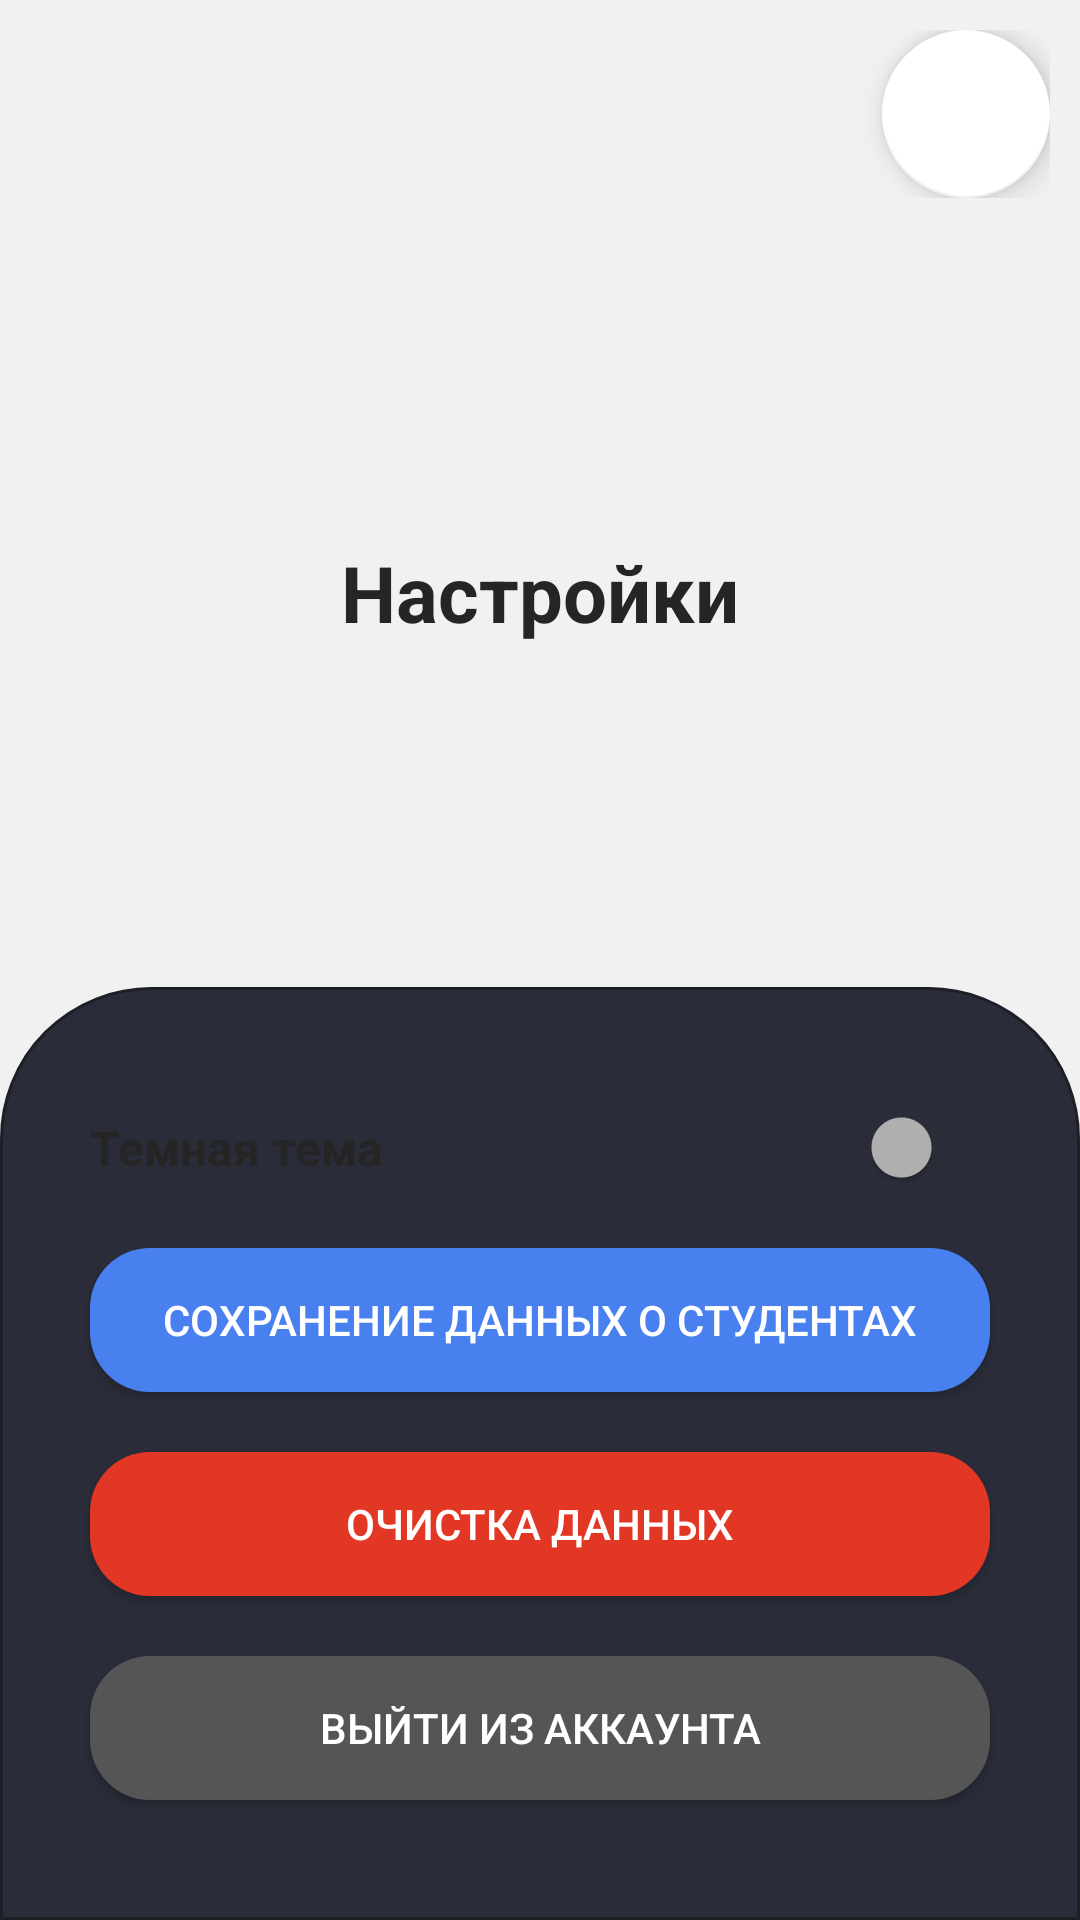

Write the Android layout XML for this screen, with the resource values it uses.
<!-- AndroidManifest.xml: application theme Theme.StudentsMarks -->
<!-- res/layout/fragment_settings.xml -->
<?xml version="1.0" encoding="utf-8"?>
<androidx.constraintlayout.widget.ConstraintLayout xmlns:android="http://schemas.android.com/apk/res/android"
    xmlns:tools="http://schemas.android.com/tools"
    android:layout_width="match_parent"
    android:layout_height="match_parent"
    xmlns:app="http://schemas.android.com/apk/res-auto"
    tools:context=".settingsactivity.homefragments.SettingsFragment">

    <androidx.constraintlayout.widget.ConstraintLayout
        android:id="@+id/constraintLayout"
        android:layout_width="match_parent"
        android:layout_height="wrap_content"
        app:layout_constraintEnd_toEndOf="parent"
        app:layout_constraintStart_toStartOf="parent"
        app:layout_constraintTop_toTopOf="parent"
        android:layout_marginHorizontal="10dp"
        android:layout_marginTop="10dp"
        >

        <com.google.android.material.floatingactionbutton.FloatingActionButton
            android:id="@+id/goInfo"
            android:layout_width="wrap_content"
            android:layout_height="wrap_content"
            android:layout_gravity="right|top"
            android:src="@drawable/outline_info_24"
            app:backgroundTint="?attr/colorPrimaryVariant"
            app:layout_constraintBottom_toBottomOf="parent"
            app:layout_constraintEnd_toEndOf="parent"
            app:tint="?attr/colorSecondaryVariant" />
    </androidx.constraintlayout.widget.ConstraintLayout>
    <TextView
        android:id="@+id/textView7"
        android:layout_width="wrap_content"
        android:layout_height="wrap_content"
        android:text="Настройки"
        android:textColor="?attr/colorSecondaryVariant"
        android:textSize="26sp"
        android:textStyle="bold"
        app:layout_constraintBottom_toTopOf="@+id/settingsLinear"
        app:layout_constraintEnd_toEndOf="parent"
        app:layout_constraintStart_toStartOf="parent"
        app:layout_constraintTop_toBottomOf="@+id/constraintLayout" />


    <LinearLayout
        android:id="@+id/settingsLinear"
        android:layout_width="match_parent"
        android:layout_height="0dp"
        android:layout_weight="1"
        android:gravity="top"
        android:orientation="vertical"
        android:background="@drawable/bottom_rectangle"
        app:layout_constraintBottom_toBottomOf="parent"
        app:layout_constraintEnd_toEndOf="parent"
        app:layout_constraintStart_toStartOf="parent"
        android:paddingVertical="30dp"
        >

        <androidx.appcompat.widget.SwitchCompat
            android:id="@+id/theme"
            android:layout_width="match_parent"
            android:layout_height="wrap_content"
            android:layout_marginHorizontal="30dp"
            android:layout_marginVertical="10dp"
            android:text="Темная тема"
            android:textColor="?attr/colorSecondaryVariant"
            android:textSize="16sp"
            android:textStyle="bold"
            android:theme="@style/SCBSwitch" />

        <androidx.appcompat.widget.AppCompatButton
            android:id="@+id/saveData"
            android:layout_width="match_parent"
            android:layout_height="wrap_content"
            android:layout_marginVertical="10dp"
            android:layout_marginHorizontal="30dp"
            android:text="Сохранение данных о студентах"
            android:background="@drawable/button"
            android:textColor="?attr/colorAccent"/>
        <androidx.appcompat.widget.AppCompatButton
            android:id="@+id/delInfo"
            android:layout_width="match_parent"
            android:layout_height="wrap_content"
            android:layout_marginVertical="10dp"
            android:layout_marginHorizontal="30dp"
            android:text="Очистка данных"
            android:background="@drawable/button_warning"
            android:textColor="?attr/colorAccent"/>

        <androidx.appcompat.widget.AppCompatButton
            android:id="@+id/logOut"
            android:layout_width="match_parent"
            android:layout_height="wrap_content"
            android:layout_marginHorizontal="30dp"
            android:layout_marginVertical="10dp"
            android:text="Выйти из аккаунта"
            android:background="@drawable/button_notice"
            android:textColor="?attr/colorAccent"/>
    </LinearLayout>

</androidx.constraintlayout.widget.ConstraintLayout>
<!-- resources referenced by this layout -->
<resources>
  <!-- drawable bottom_rectangle (drawable) -->
  <?xml version="1.0" encoding="utf-8"?>
  <shape xmlns:android="http://schemas.android.com/apk/res/android">
      <solid android:color="#2a2d39"/>
      <stroke android:width="1dp" android:color="#1D1F27" />
      <corners android:topLeftRadius="50dp" android:topRightRadius="50dp"/>
      <padding android:left="0dp" android:top="0dp" android:right="0dp" android:bottom="0dp" />
  </shape>
  <!-- drawable button (drawable) -->
  <?xml version="1.0" encoding="utf-8"?>
  <selector xmlns:android="http://schemas.android.com/apk/res/android">
      <item android:state_pressed="true">
          <shape android:shape="rectangle">
              <corners android:radius="20dp"/>
              <solid android:color="#4980f0"/>
          </shape>
      </item>
      <item android:state_focused="true">
          <shape android:shape="rectangle">
              <corners android:radius="20dp"/>
              <solid android:color="#4980f0"/>
          </shape>
      </item>
      <item android:state_enabled="false">
          <shape android:shape="rectangle">
              <corners android:radius="20dp"/>
              <solid android:color="#1F345E"/>
          </shape>
      </item>
      <item>
          <shape android:shape="rectangle">
              <corners android:radius="20dp"/>
              <solid android:color="#4980f0"/>
          </shape>
      </item>
  </selector>
  <!-- drawable button_notice (drawable) -->
  <?xml version="1.0" encoding="utf-8"?>
  <selector xmlns:android="http://schemas.android.com/apk/res/android">
      <item android:state_pressed="true">
          <shape android:shape="rectangle">
              <corners android:radius="20dp"/>
              <solid android:color="#272020"/>
          </shape>
      </item>
      <item android:state_focused="true">
          <shape android:shape="rectangle">
              <corners android:radius="20dp"/>
              <solid android:color="#272020"/>
          </shape>
      </item>
      <item>
          <shape android:shape="rectangle">
              <corners android:radius="20dp"/>
              <solid android:color="#555555"/>
          </shape>
      </item>
  </selector>
  <!-- drawable button_warning (drawable) -->
  <?xml version="1.0" encoding="utf-8"?>
  <selector xmlns:android="http://schemas.android.com/apk/res/android">
      <item android:state_pressed="true">
          <shape android:shape="rectangle">
              <corners android:radius="20dp"/>
              <solid android:color="#801B10"/>
          </shape>
      </item>
      <item android:state_focused="true">
          <shape android:shape="rectangle">
              <corners android:radius="20dp"/>
              <solid android:color="#801B10"/>
          </shape>
      </item>
      <item>
          <shape android:shape="rectangle">
              <corners android:radius="20dp"/>
              <solid android:color="#e33725"/>
          </shape>
      </item>
  </selector>
  <style name="SCBSwitch" parent="Theme.AppCompat.Light">
          <item name="colorControlActivated">#4980f0</item>
          <item name="colorSwitchThumbNormal">#B3B3B3</item>
          <item name="android:colorForeground">#42221f1f
          </item>
      </style>
  <style name="Theme.StudentsMarks" parent="Theme.MaterialComponents.DayNight.NoActionBar">
          
          <item name="colorPrimary">#252525</item>
          <item name="colorPrimaryVariant">#FFFFFF</item>
          <item name="colorOnPrimary">@color/white</item>
          
          <item name="colorSecondary">@color/black</item>
          <item name="colorSecondaryVariant">#252525</item>
          <item name="colorOnSecondary">#2e2e2e</item>
          <item name="colorAccent">@color/white</item>
          
          <item name="android:statusBarColor">#4980f0</item>
          
          <item name="android:windowBackground">@color/grayWhite</item>
          <item name="tint">@color/black</item>
      </style>
  <color name="white">#FFFFFFFF</color>
  <color name="black">#FF000000</color>
  <color name="grayWhite">#F1F1F1</color>
</resources>
